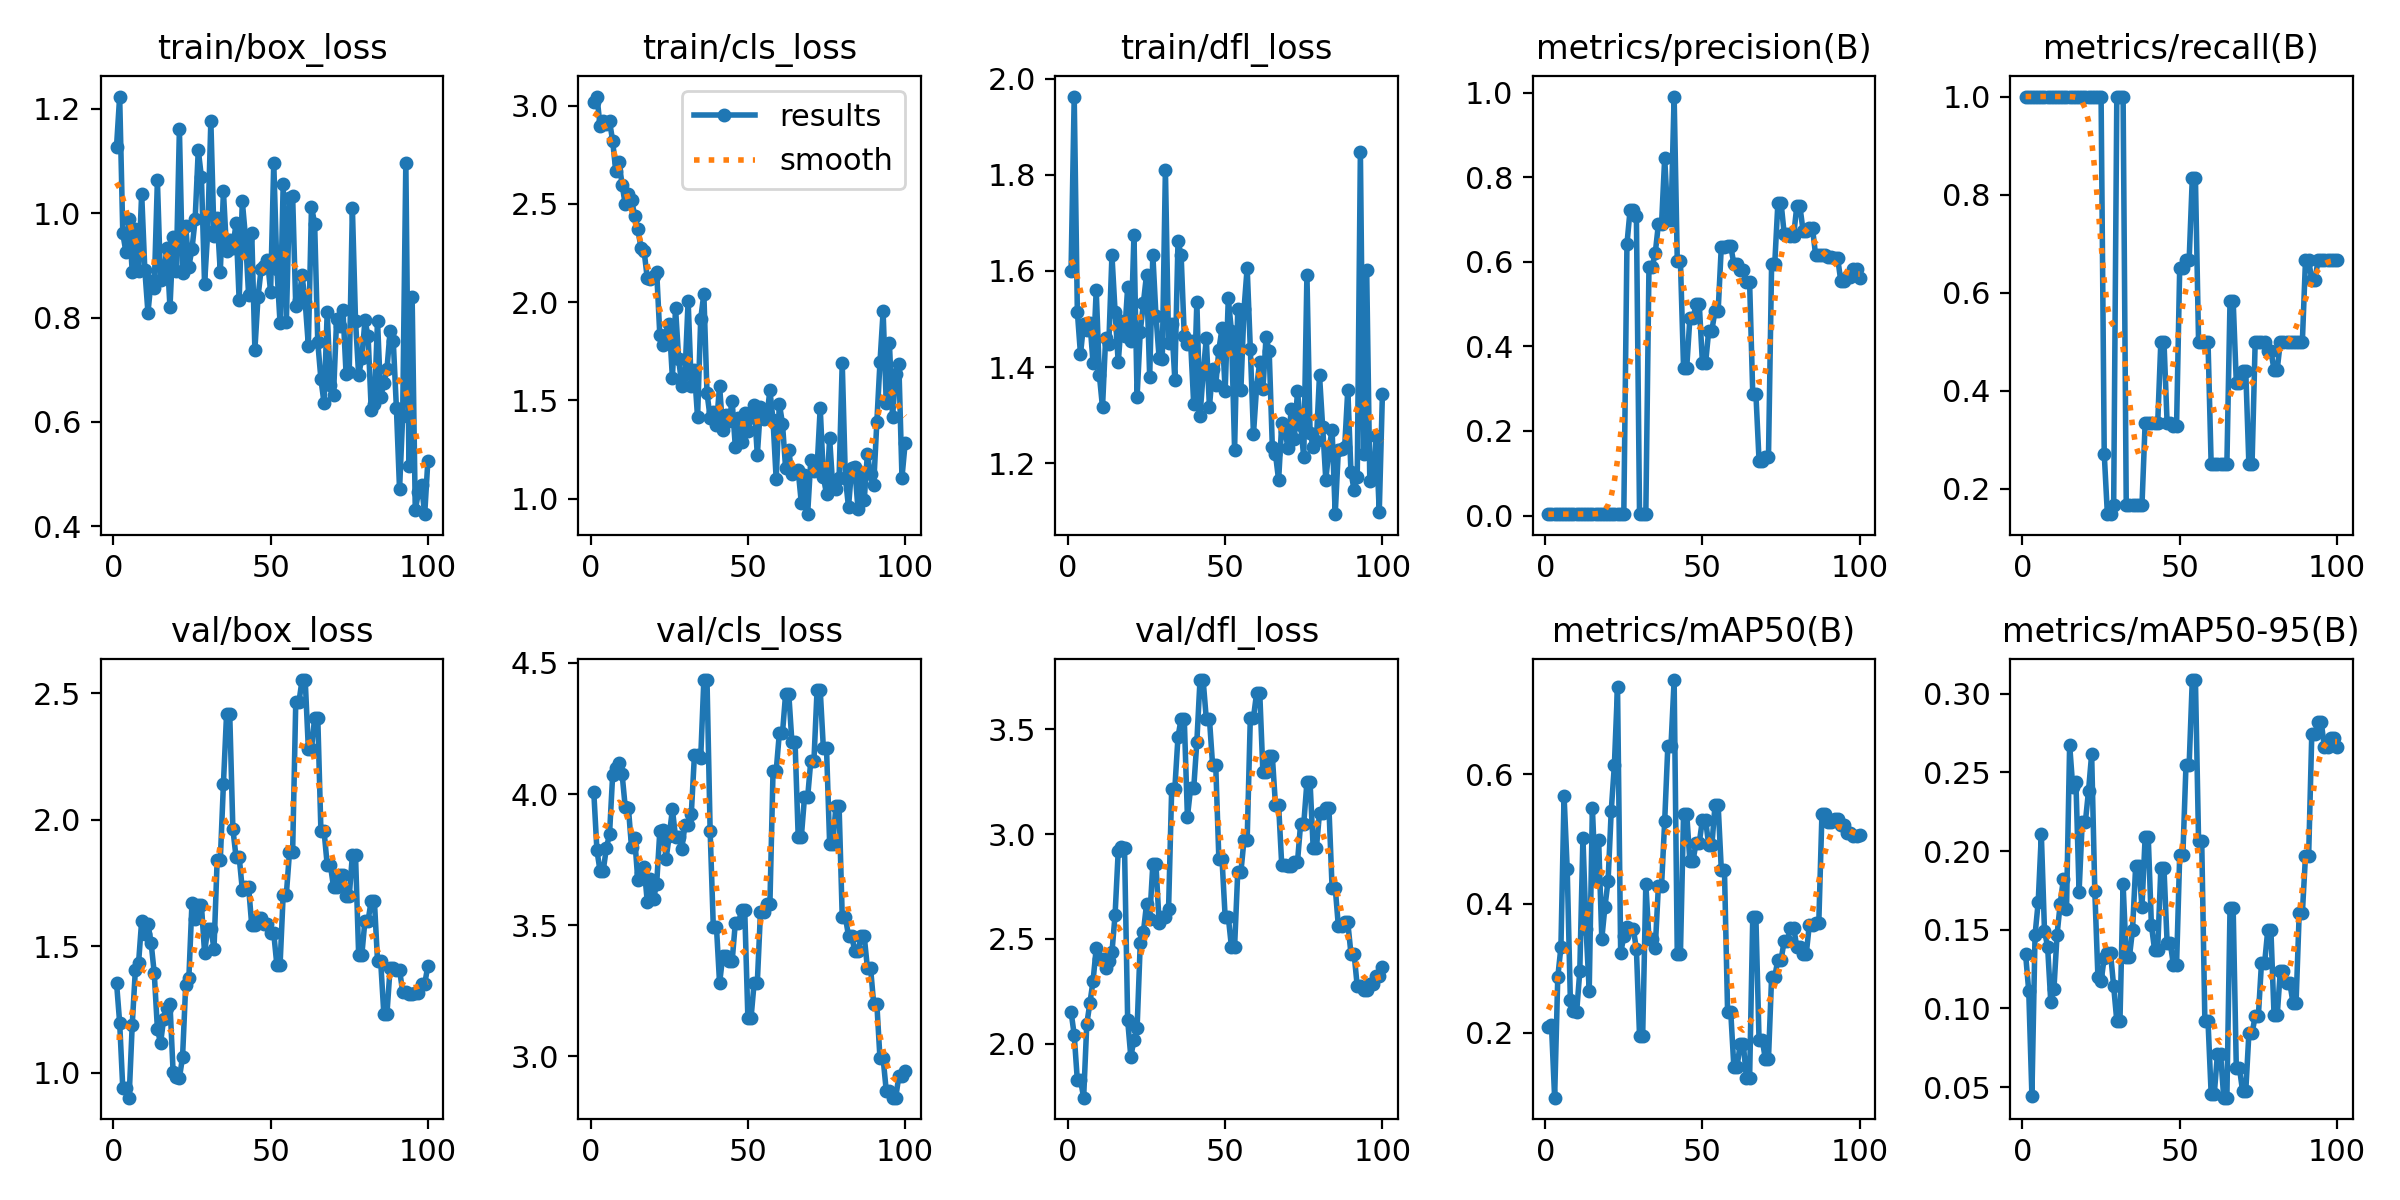

The data file committed next to this chart (first rows):
epoch, time, train/box_loss, train/cls_loss, train/dfl_loss, metrics/precision(B), metrics/recall(B), metrics/mAP50(B), metrics/mAP50-95(B), val/box_loss, val/cls_loss, val/dfl_loss, lr/pg0, lr/pg1, lr/pg2
1, 4.292, 1.127, 3.018, 1.6, 0.00335, 1, 0.2085, 0.1343, 1.357, 4.008, 2.153, 1.667e-05, 1.667e-05, 1.667e-05
2, 8.322, 1.223, 3.046, 1.963, 0.0034, 1, 0.2117, 0.111, 1.199, 3.785, 2.043, 4.95149e-05, 4.95149e-05, 4.95149e-05
3, 11.86, 0.9611, 2.898, 1.515, 0.00347, 1, 0.09981, 0.04458, 0.9391, 3.707, 1.826, 8.16997e-05, 8.16997e-05, 8.16997e-05
4, 15.37, 0.9248, 2.923, 1.427, 0.00347, 1, 0.2859, 0.1467, 0.9395, 3.708, 1.828, 0.0001132, 0.0001132, 0.0001132
5, 19.07, 0.9882, 2.908, 1.491, 0.00343, 1, 0.3325, 0.1674, 0.9025, 3.795, 1.744, 0.0001441, 0.0001441, 0.0001441
6, 22.74, 0.8866, 2.921, 1.477, 0.00339, 1, 0.5669, 0.2106, 1.19, 3.846, 2.095, 0.0001743, 0.0001743, 0.0001743
7, 26.6, 0.9691, 2.821, 1.493, 0.00353, 1, 0.4536, 0.1495, 1.408, 4.073, 2.196, 0.0002038, 0.0002038, 0.0002038
8, 30.58, 0.89, 2.665, 1.409, 0.00357, 1, 0.2512, 0.1391, 1.432, 4.1, 2.3, 0.0002327, 0.0002327, 0.0002327
9, 34.56, 1.037, 2.715, 1.561, 0.00369, 1, 0.2341, 0.1042, 1.601, 4.12, 2.457, 0.0002609, 0.0002609, 0.0002609
10, 38.51, 0.8918, 2.597, 1.383, 0.00367, 1, 0.2321, 0.1122, 1.549, 4.077, 2.406, 0.0002885, 0.0002885, 0.0002885
11, 42.52, 0.8094, 2.498, 1.316, 0.00376, 1, 0.295, 0.1468, 1.588, 3.95, 2.404, 0.0003154, 0.0003154, 0.0003154
12, 46.08, 0.8706, 2.55, 1.461, 0.00396, 1, 0.5019, 0.1665, 1.514, 3.948, 2.36, 0.0003417, 0.0003417, 0.0003417
13, 49.75, 0.8574, 2.521, 1.448, 0.00396, 1, 0.3606, 0.182, 1.394, 3.798, 2.397, 0.0003672, 0.0003672, 0.0003672
14, 53.35, 1.062, 2.44, 1.633, 0.00387, 1, 0.2654, 0.163, 1.175, 3.834, 2.437, 0.0003922, 0.0003922, 0.0003922
15, 57.21, 0.871, 2.371, 1.515, 0.00377, 1, 0.5478, 0.2676, 1.117, 3.672, 2.615, 0.0004164, 0.0004164, 0.0004164
16, 61.27, 0.8803, 2.277, 1.41, 0.00381, 1, 0.4347, 0.2405, 1.215, 3.701, 2.921, 0.00044, 0.00044, 0.00044
17, 64.95, 0.9333, 2.26, 1.497, 0.00374, 1, 0.4985, 0.244, 1.258, 3.724, 2.938, 0.000463, 0.000463, 0.000463
18, 68.47, 0.8192, 2.122, 1.465, 0.00368, 1, 0.3456, 0.174, 1.274, 3.59, 2.932, 0.0004853, 0.0004853, 0.0004853
19, 72, 0.9543, 2.119, 1.566, 0.00368, 1, 0.3951, 0.2184, 1.003, 3.676, 2.113, 0.0005069, 0.0005069, 0.0005069
20, 76.1, 0.8891, 2.132, 1.454, 0.00368, 1, 0.4354, 0.2184, 0.9841, 3.601, 1.939, 0.0005278, 0.0005278, 0.0005278
21, 80.12, 1.16, 2.155, 1.675, 0.00361, 1, 0.5433, 0.2383, 0.9805, 3.659, 2.019, 0.0005481, 0.0005481, 0.0005481
22, 84.27, 0.8847, 1.832, 1.338, 0.00362, 1, 0.6142, 0.2616, 1.063, 3.859, 2.076, 0.0005678, 0.0005678, 0.0005678
23, 88.13, 0.976, 1.783, 1.473, 0.00356, 1, 0.7349, 0.1747, 1.347, 3.862, 2.479, 0.0005868, 0.0005868, 0.0005868
24, 91.78, 0.8975, 1.831, 1.533, 0.00351, 1, 0.3233, 0.1198, 1.373, 3.754, 2.532, 0.0006051, 0.0006051, 0.0006051
25, 95.64, 0.9311, 1.888, 1.593, 0.00355, 1, 0.3493, 0.1172, 1.673, 3.842, 2.667, 0.0006228, 0.0006228, 0.0006228
26, 99.44, 0.9878, 1.614, 1.379, 0.6421, 0.2719, 0.3632, 0.1323, 1.609, 3.942, 2.594, 0.0006398, 0.0006398, 0.0006398
27, 104, 1.121, 1.969, 1.634, 0.7226, 0.1484, 0.3613, 0.1351, 1.663, 3.837, 2.855, 0.0006561, 0.0006561, 0.0006561
28, 107.5, 1.068, 1.708, 1.507, 0.7226, 0.1484, 0.3613, 0.1351, 1.663, 3.837, 2.855, 0.0006718, 0.0006718, 0.0006718
29, 111.3, 0.864, 1.574, 1.42, 0.7091, 0.1667, 0.33, 0.114, 1.475, 3.793, 2.576, 0.0006868, 0.0006868, 0.0006868
30, 115, 0.9641, 1.632, 1.417, 0.00344, 1, 0.1954, 0.09198, 1.57, 3.882, 2.605, 0.0007012, 0.0007012, 0.0007012
31, 118.8, 1.176, 2.008, 1.811, 0.00344, 1, 0.1954, 0.09198, 1.57, 3.882, 2.605, 0.0007149, 0.0007149, 0.0007149
32, 122.5, 0.9554, 1.574, 1.45, 0.00341, 1, 0.4302, 0.179, 1.491, 3.923, 2.641, 0.0007279, 0.0007279, 0.0007279
33, 126.8, 0.9912, 1.652, 1.489, 0.5876, 0.1667, 0.3455, 0.1325, 1.84, 4.148, 3.217, 0.0007403, 0.0007403, 0.0007403
34, 130.7, 0.8873, 1.413, 1.374, 0.5876, 0.1667, 0.3455, 0.1325, 1.84, 4.148, 3.217, 0.000752, 0.000752, 0.000752
35, 134.6, 1.041, 1.915, 1.661, 0.6208, 0.1667, 0.3317, 0.1499, 2.142, 4.139, 3.463, 0.0007631, 0.0007631, 0.0007631
36, 138.3, 0.9271, 2.041, 1.633, 0.689, 0.1667, 0.4275, 0.1907, 2.418, 4.435, 3.549, 0.0007735, 0.0007735, 0.0007735
37, 142.1, 0.9479, 1.537, 1.465, 0.689, 0.1667, 0.4275, 0.1907, 2.418, 4.435, 3.549, 0.0007832, 0.0007832, 0.0007832
38, 147.1, 0.9331, 1.412, 1.448, 0.8459, 0.1667, 0.5277, 0.1643, 1.964, 3.859, 3.082, 0.0007923, 0.0007923, 0.0007923
39, 150.7, 0.9803, 1.442, 1.455, 0.6996, 0.3333, 0.644, 0.2087, 1.853, 3.495, 3.218, 0.0008007, 0.0008007, 0.0008007
40, 154.3, 0.8326, 1.375, 1.323, 0.6996, 0.3333, 0.644, 0.2087, 1.853, 3.495, 3.218, 0.0008085, 0.0008085, 0.0008085
41, 158, 1.022, 1.574, 1.536, 0.9907, 0.3333, 0.7458, 0.1528, 1.724, 3.279, 3.44, 0.0008156, 0.0008156, 0.0008156
42, 161.8, 0.9548, 1.349, 1.298, 0.6026, 0.3333, 0.3214, 0.1374, 1.735, 3.382, 3.734, 0.000822, 0.000822, 0.000822
43, 165.3, 0.8438, 1.426, 1.387, 0.6026, 0.3333, 0.3214, 0.1374, 1.735, 3.382, 3.734, 0.0008278, 0.0008278, 0.0008278
44, 169, 0.9619, 1.395, 1.46, 0.3491, 0.5, 0.539, 0.189, 1.583, 3.363, 3.55, 0.0008329, 0.0008329, 0.0008329
45, 172.5, 0.7387, 1.496, 1.317, 0.3491, 0.5, 0.539, 0.189, 1.583, 3.363, 3.55, 0.0008374, 0.0008374, 0.0008374
46, 176.3, 0.8394, 1.264, 1.397, 0.466, 0.3333, 0.4663, 0.1416, 1.613, 3.508, 3.33, 0.0008412, 0.0008412, 0.0008412
47, 179.9, 0.8936, 1.412, 1.363, 0.466, 0.3333, 0.4663, 0.1416, 1.613, 3.508, 3.33, 0.0008443, 0.0008443, 0.0008443
48, 184.4, 0.8995, 1.287, 1.436, 0.5, 0.3287, 0.4944, 0.1276, 1.59, 3.557, 2.881, 0.0008468, 0.0008468, 0.0008468
49, 188, 0.9102, 1.438, 1.481, 0.5, 0.3287, 0.4944, 0.1276, 1.59, 3.557, 2.881, 0.0008486, 0.0008486, 0.0008486
50, 191.6, 0.8493, 1.342, 1.351, 0.36, 0.6508, 0.5296, 0.1973, 1.551, 3.146, 2.605, 0.0008498, 0.0008498, 0.0008498
51, 195.1, 1.097, 1.413, 1.543, 0.36, 0.6508, 0.5296, 0.1973, 1.551, 3.146, 2.605, 0.0008418, 0.0008418, 0.0008418
52, 199.6, 0.8938, 1.476, 1.474, 0.4375, 0.6667, 0.4903, 0.2549, 1.425, 3.282, 2.462, 0.0008253, 0.0008253, 0.0008253
53, 203.8, 0.7898, 1.222, 1.228, 0.4375, 0.6667, 0.4903, 0.2549, 1.425, 3.282, 2.462, 0.0008088, 0.0008088, 0.0008088
54, 208.3, 1.056, 1.465, 1.52, 0.4842, 0.8333, 0.5521, 0.3088, 1.704, 3.549, 2.818, 0.0007923, 0.0007923, 0.0007923
55, 212.3, 0.7912, 1.402, 1.353, 0.4842, 0.8333, 0.5521, 0.3088, 1.704, 3.549, 2.818, 0.0007758, 0.0007758, 0.0007758
56, 216.7, 1.028, 1.413, 1.521, 0.636, 0.5, 0.4526, 0.2064, 1.871, 3.58, 2.974, 0.0007593, 0.0007593, 0.0007593
57, 220.8, 1.033, 1.551, 1.607, 0.636, 0.5, 0.4526, 0.2064, 1.871, 3.58, 2.974, 0.0007428, 0.0007428, 0.0007428
58, 224.9, 0.8218, 1.399, 1.439, 0.6373, 0.5, 0.2329, 0.09189, 2.464, 4.088, 3.554, 0.0007263, 0.0007263, 0.0007263
59, 229.4, 0.8344, 1.097, 1.26, 0.6373, 0.5, 0.2329, 0.09189, 2.464, 4.088, 3.554, 0.0007098, 0.0007098, 0.0007098
60, 233.3, 0.8808, 1.483, 1.359, 0.5948, 0.25, 0.1471, 0.0458, 2.551, 4.232, 3.673, 0.0006933, 0.0006933, 0.0006933
... 40 more rows
